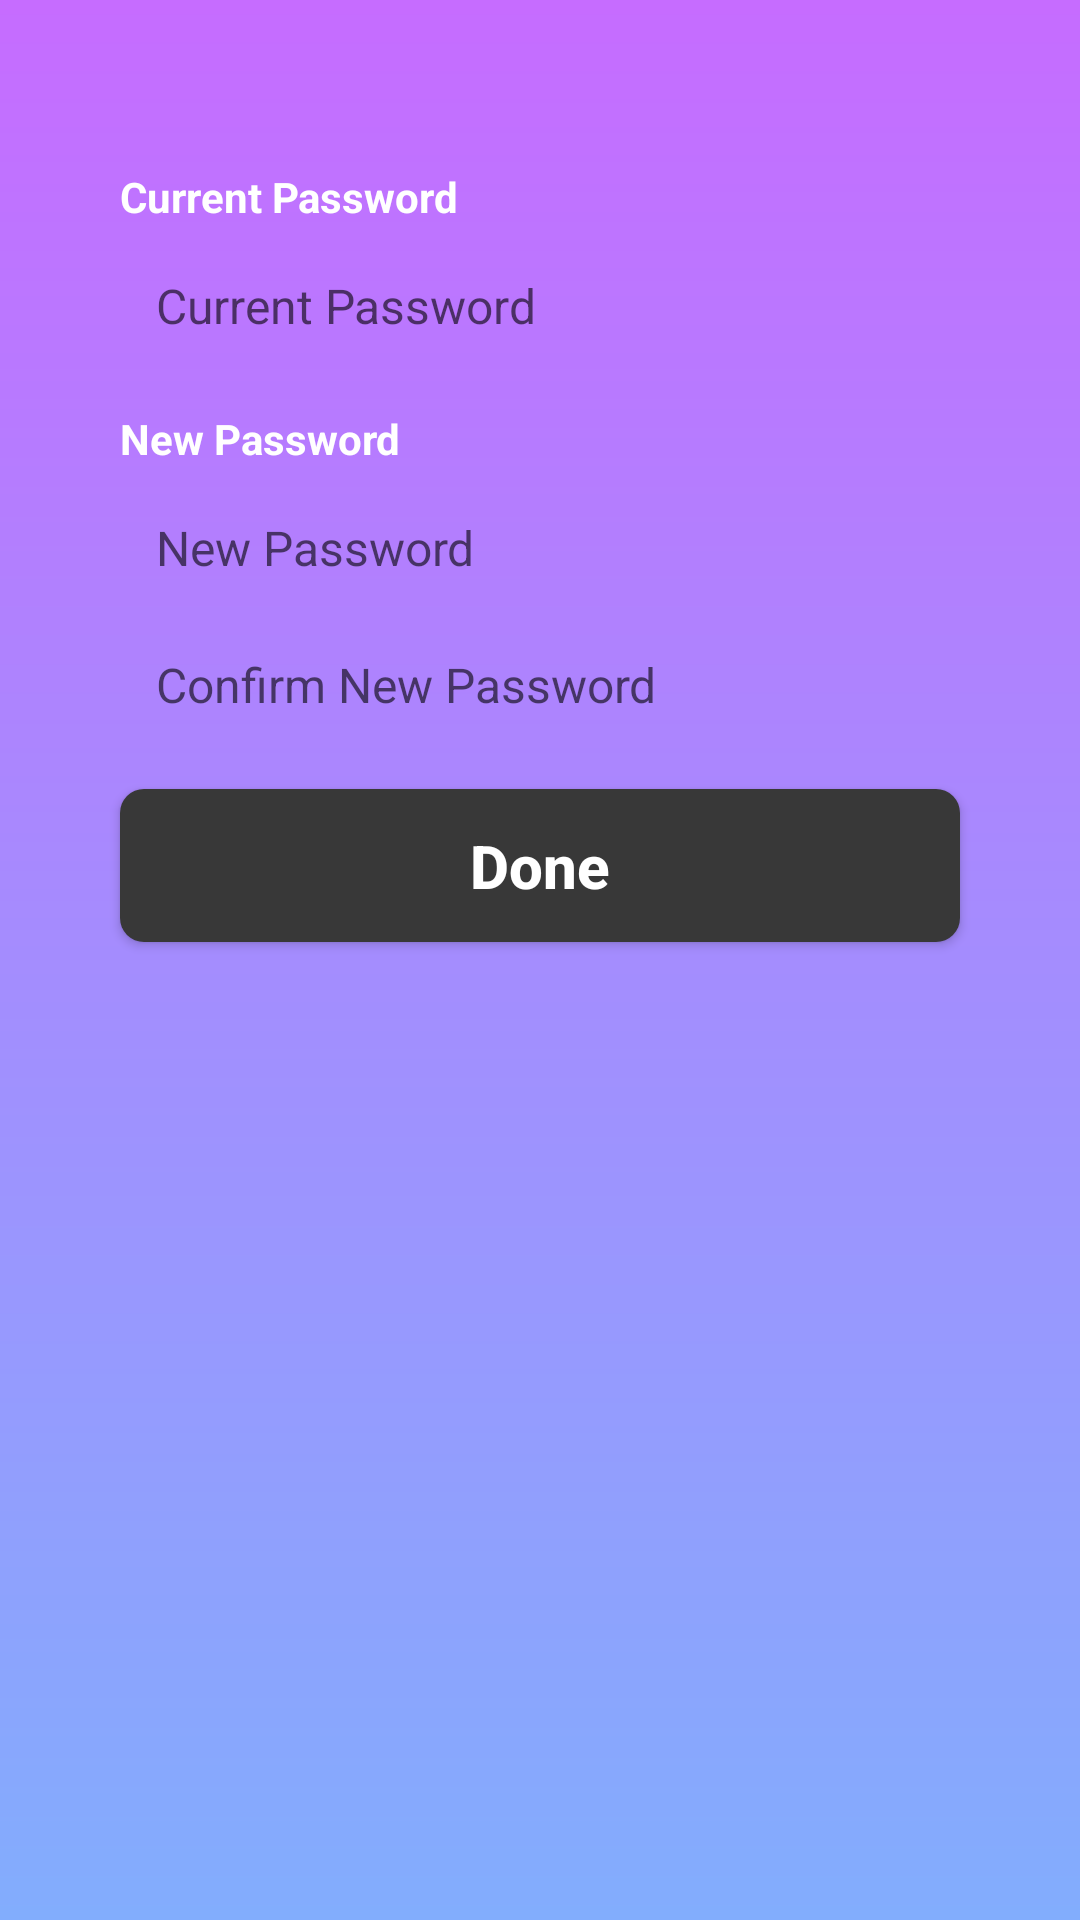

Layout XML and referenced resources for this Android screen:
<!-- AndroidManifest.xml: application theme AppTheme -->
<!-- res/layout/fragment_change_password.xml -->
<?xml version="1.0" encoding="utf-8"?>
<android.support.constraint.ConstraintLayout xmlns:android="http://schemas.android.com/apk/res/android"
    xmlns:app="http://schemas.android.com/apk/res-auto"
    android:layout_width="match_parent"
    android:layout_height="match_parent"
    android:background="@drawable/gradient_background"
    android:clickable="true"
    android:paddingTop="@dimen/padding_top">

    <TextView
        android:id="@+id/txt_current_password"
        android:layout_width="wrap_content"
        android:layout_height="wrap_content"
        android:text="@string/current_password"
        android:textColor="@color/pureWhite"
        android:textStyle="bold"
        app:layout_constraintStart_toStartOf="@+id/input_current_password" />

    <EditText
        android:id="@+id/input_current_password"
        style="@style/editTextStyle"
        android:hint="@string/current_password"
        android:inputType="textPassword"
        app:layout_constraintEnd_toEndOf="parent"
        app:layout_constraintStart_toStartOf="parent"
        app:layout_constraintTop_toBottomOf="@id/txt_current_password" />

    <TextView
        android:id="@+id/txt_new_password"
        android:layout_width="wrap_content"
        android:layout_height="wrap_content"
        android:layout_marginTop="16dp"
        android:text="@string/new_password"
        android:textColor="@color/pureWhite"
        android:textStyle="bold"
        app:layout_constraintStart_toStartOf="@id/input_new_password"
        app:layout_constraintTop_toBottomOf="@id/input_current_password" />

    <EditText
        android:id="@+id/input_new_password"
        style="@style/editTextStyle"
        android:hint="@string/new_password"
        android:inputType="textPassword"
        app:layout_constraintEnd_toEndOf="parent"
        app:layout_constraintStart_toStartOf="parent"
        app:layout_constraintTop_toBottomOf="@id/txt_new_password" />

    <EditText
        android:id="@+id/input_confirm_new_password"
        style="@style/editTextStyle"
        android:hint="@string/confirm_new_password"
        android:inputType="textPassword"
        app:layout_constraintEnd_toEndOf="parent"
        app:layout_constraintStart_toStartOf="parent"
        app:layout_constraintTop_toBottomOf="@id/input_new_password" />

    <Button
        android:id="@+id/btn_change_password"
        style="@style/buttonStyle"
        android:layout_marginTop="16dp"
        android:text="@string/done"
        app:layout_constraintEnd_toEndOf="parent"
        app:layout_constraintStart_toStartOf="parent"
        app:layout_constraintTop_toBottomOf="@id/input_confirm_new_password" />

    <ProgressBar
        android:id="@+id/progress_change_password"
        android:layout_width="32dp"
        android:layout_height="32dp"
        android:elevation="2dp"
        android:visibility="invisible"
        app:layout_constraintBottom_toBottomOf="@id/btn_change_password"
        app:layout_constraintEnd_toEndOf="@id/btn_change_password"
        app:layout_constraintStart_toStartOf="@id/btn_change_password"
        app:layout_constraintTop_toTopOf="@id/btn_change_password" />
</android.support.constraint.ConstraintLayout>
<!-- resources referenced by this layout -->
<resources>
  <color name="pureWhite">#fff</color>
  <dimen name="padding_top">56dp</dimen>
  <!-- drawable gradient_background (drawable) -->
  <?xml version="1.0" encoding="utf-8"?>
  <shape xmlns:android="http://schemas.android.com/apk/res/android"
      android:shape="rectangle">
  
      <gradient
          android:endColor="@color/colorGradientEnd"
          android:startColor="@color/colorGradientStart"
          android:angle="-90"/>
  </shape>
  <string name="confirm_new_password">Confirm New Password</string>
  <string name="current_password">Current Password</string>
  <string name="done">Done</string>
  <string name="new_password">New Password</string>
  <style name="buttonStyle">
          <item name="android:layout_width">280dp</item>
          <item name="android:layout_height">wrap_content</item>
          <item name="android:background">@drawable/bg_button</item>
          <item name="android:padding">12dp</item>
          <item name="android:textAllCaps">false</item>
          <item name="android:textColor">@color/pureWhite</item>
          <item name="android:textSize">20sp</item>
          <item name="android:textStyle">bold</item>
      </style>
  <style name="editTextStyle">
          <item name="android:textColor">@color/colorDark</item>
          <item name="android:layout_width">280dp</item>
          <item name="android:layout_height">wrap_content</item>
          <item name="android:background">@drawable/bg_edittext</item>
          <item name="android:maxLines">1</item>
          <item name="android:layout_marginTop">8dp</item>
          <item name="android:paddingBottom">@dimen/padding_edittext_vertical</item>
          <item name="android:paddingEnd">@dimen/padding_edit_text_horizontal</item>
          <item name="android:paddingStart">@dimen/padding_edit_text_horizontal</item>
          <item name="android:paddingTop">@dimen/padding_edittext_vertical</item>
          <item name="android:textSize">16sp</item>
      </style>
  <style name="AppTheme" parent="Theme.AppCompat.Light.NoActionBar">
          
          <item name="colorPrimary">@color/colorPrimary</item>
          <item name="colorPrimaryDark">@color/colorPrimaryDark</item>
          <item name="colorAccent">@color/colorAccent</item>
      </style>
  <color name="colorGradientEnd">#82ADFD</color>
  <color name="colorGradientStart">#C66CFF</color>
  <!-- drawable bg_button (drawable) -->
  <?xml version="1.0" encoding="utf-8"?>
  <shape xmlns:android="http://schemas.android.com/apk/res/android"
      android:shape="rectangle">
      <corners android:radius="8dp" />
      <solid android:color="@color/colorDark" />
  </shape>
  <color name="colorDark">#383838</color>
  <dimen name="padding_edittext_vertical">8dp</dimen>
  <dimen name="padding_edit_text_horizontal">12dp</dimen>
  <color name="colorPrimary">#C66CFF</color>
  <color name="colorPrimaryDark">#C66CFF</color>
  <color name="colorAccent">#333</color>
</resources>
